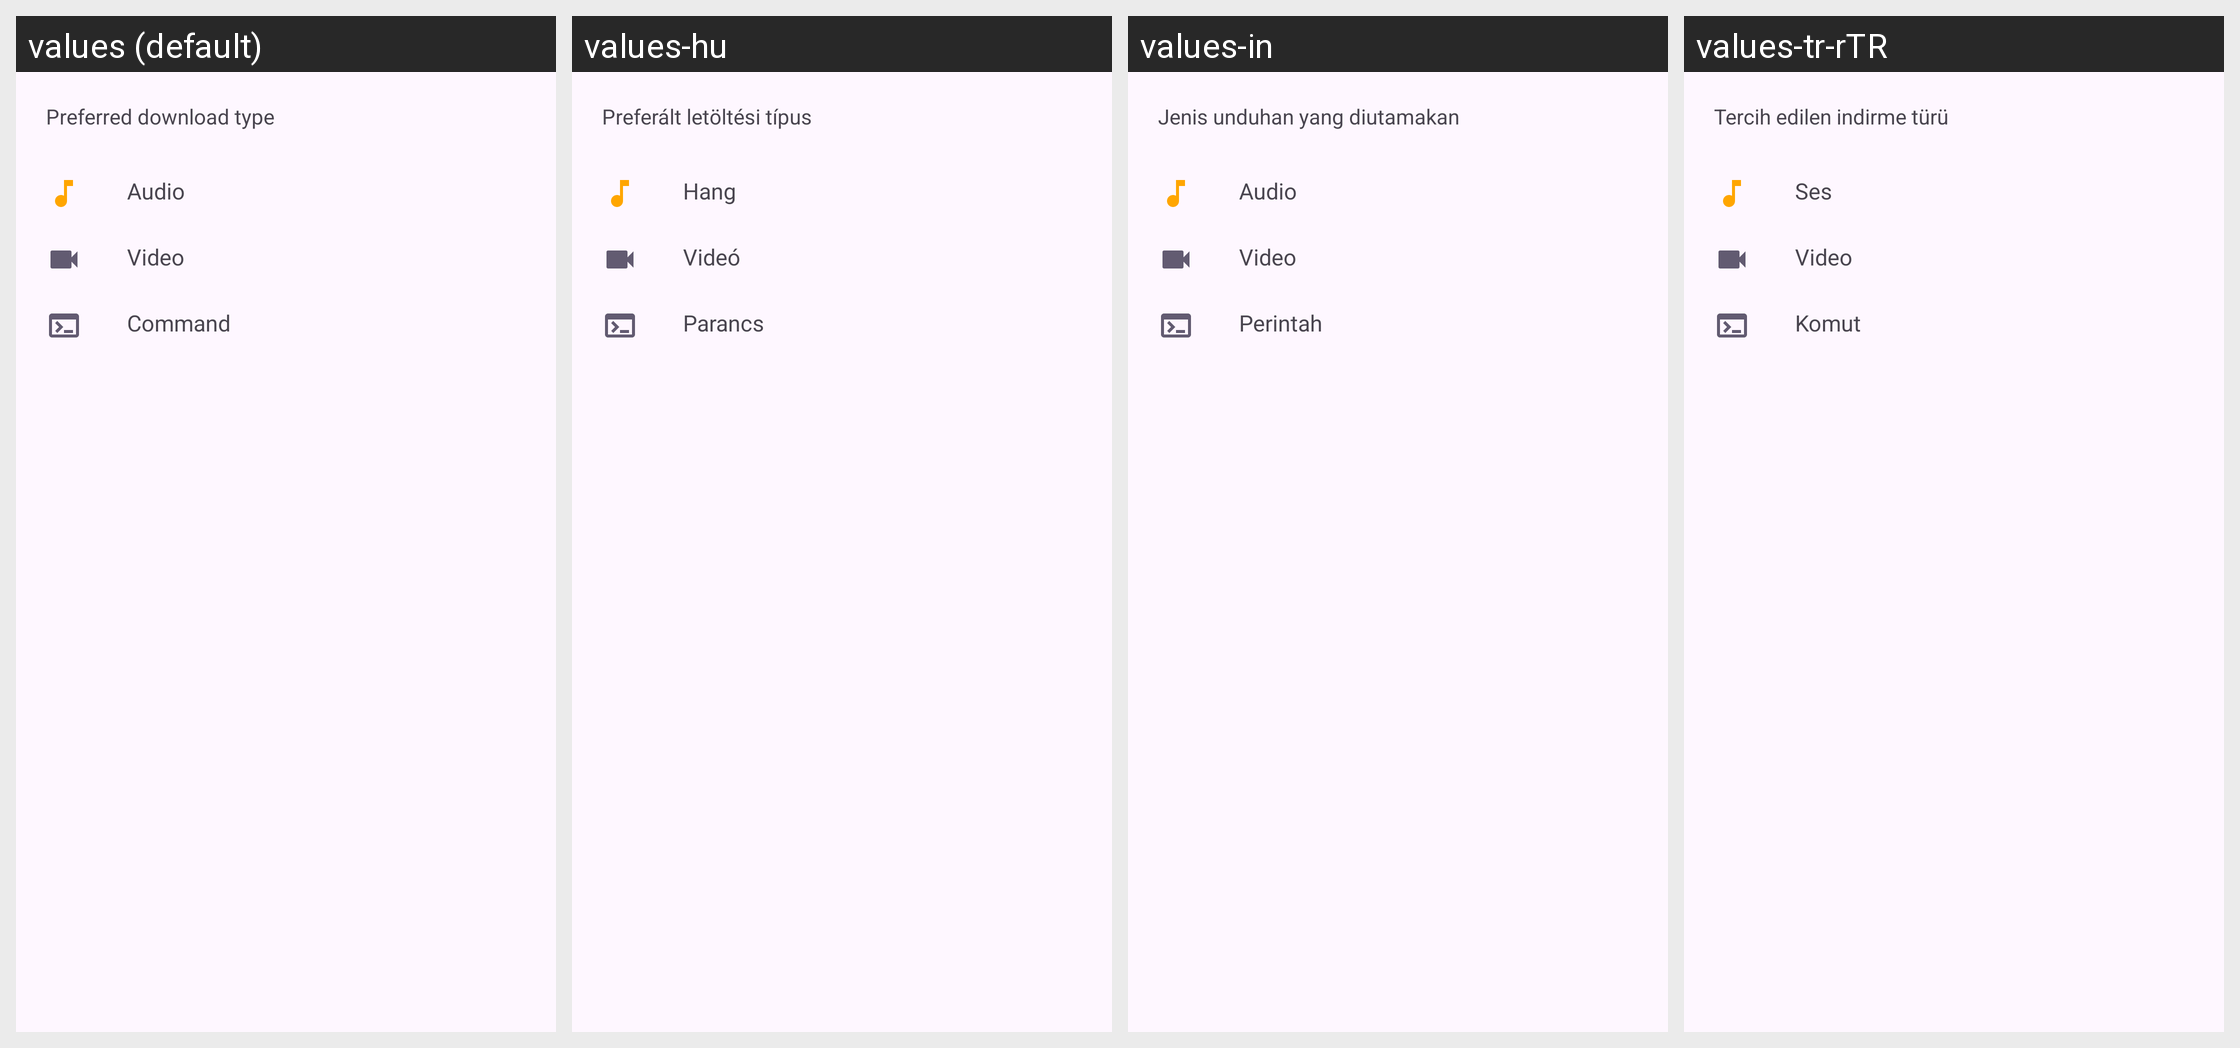

Translations of the strings shown on this Android screen, per locale in the grid:
Android screen res/layout/download_type_sheet.xml rendered under 4 locales, left to right: values (default), values-hu, values-in, values-tr-rTR. Device: Nexus 5 (rendered at 1080×1920; each locale shown at half size, 540×960, under a caption strip naming it); theme BaseTheme.
Other locales in the repository, not shown: values-ar, values-arq, values-arz, values-as, values-az, values-bg, values-bn, values-bn-rIN, values-bs, values-ca, values-ckb, values-cs, values-de, values-el, values-enm, values-es, values-et, values-fa, values-fi, values-fil, values-fr, values-ha, values-hi, values-hr, values-is, values-it, values-iw, values-ja, values-ji, values-jv, values-ka, values-kab, values-km, values-ko, values-kxm, values-lv, values-mk, values-ml, values-mr, values-mrh, values-ms, values-my, values-nb-rNO, values-nl, values-nn, values-or, values-pa, values-pl, values-pt, values-pt-rBR, values-ro, values-ru, values-sa, values-si, values-sk, values-sl, values-so, values-sq-rAL, values-sr, values-sv, values-sw, values-ta, values-te, values-th, values-tts, values-uk, values-ur, values-uz, values-vi, values-zh-rCN, values-zh-rTW.
Strings drawn on this screen, with the default value and each locale's value (text and hints the layout hard-codes, and strings that could not be matched under every locale, appear in the picture but are not listed):

preferred_download_type
  values: Preferred download type
  values-hu: Preferált letöltési típus
  values-in: Jenis unduhan yang diutamakan
  values-tr-rTR: Tercih edilen indirme türü

audio
  values: Audio
  values-hu: Hang
  values-in: Audio
  values-tr-rTR: Ses

video
  values: Video
  values-hu: Videó
  values-in: Video
  values-tr-rTR: Video

command
  values: Command
  values-hu: Parancs
  values-in: Perintah
  values-tr-rTR: Komut
